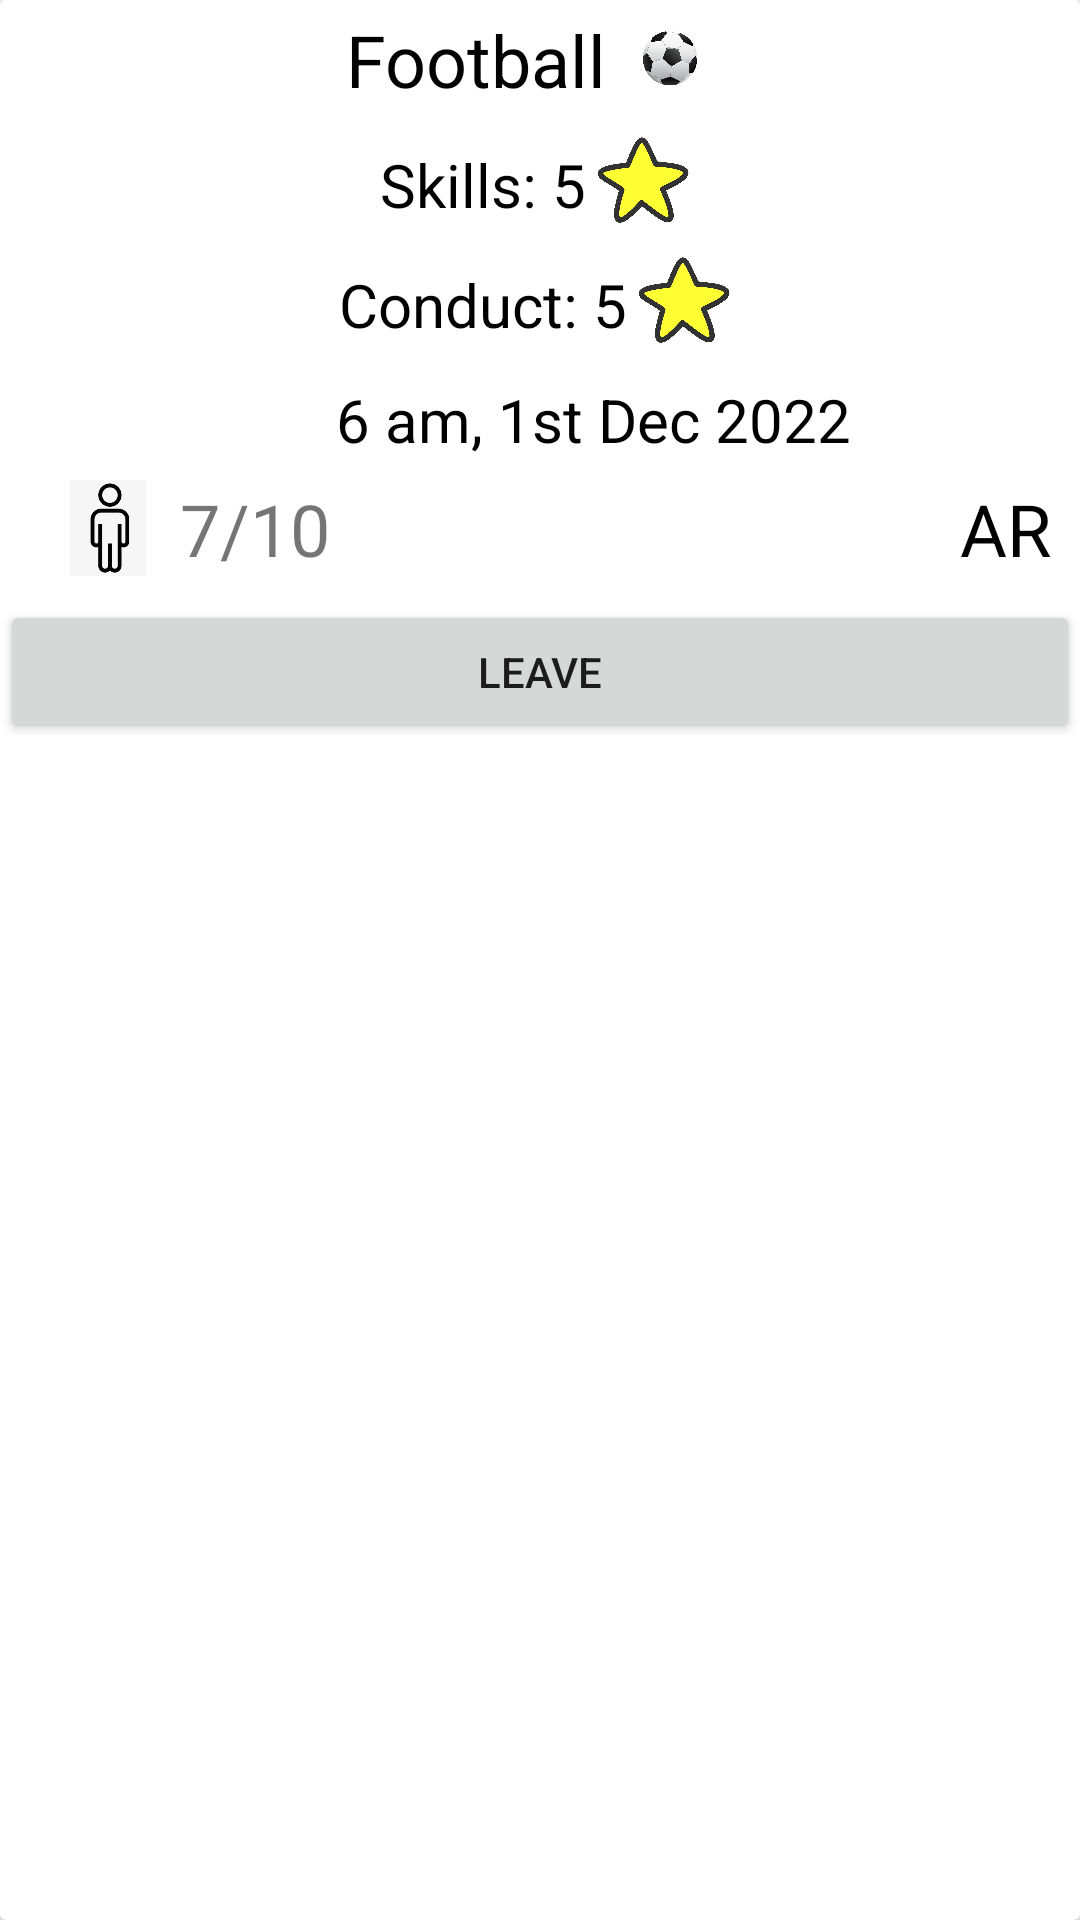

Write the Android layout XML for this screen, with the resource values it uses.
<!-- AndroidManifest.xml: application theme Theme.PepperGames -->
<!-- res/layout/my_event_card.xml -->
<androidx.cardview.widget.CardView
    android:clickable="true"
    android:layout_width="match_parent"
    android:layout_height="wrap_content"
    android:layout_marginLeft="20dp"
    android:layout_marginTop="20dp"
    android:layout_marginRight="20dp"
    android:layout_marginBottom="20dp"
    android:id="@+id/my_event_card"
    android:focusable="true"
    xmlns:android="http://schemas.android.com/apk/res/android"
    xmlns:tools="http://schemas.android.com/tools"
    tools:ignore="HardcodedText, ContentDescription">
    <LinearLayout
        android:layout_width="match_parent"
        android:layout_height="wrap_content"
        android:orientation="vertical">

        <LinearLayout
            android:layout_width="match_parent"
            android:layout_height="40dp"
            android:gravity="center"
            android:orientation="horizontal">
            <TextView
                android:layout_width="wrap_content"
                android:layout_height="wrap_content"
                android:text="Football"
                android:textSize="24sp"
                android:id="@+id/my_event_game"
                android:textColor="@color/black" />
            <ImageView
                android:layout_height="wrap_content"
                android:layout_width="42dp"
                android:src="@drawable/football"
                android:scaleType="fitCenter"/>
        </LinearLayout>

        <LinearLayout
            android:layout_width="match_parent"
            android:layout_height="40dp"
            android:orientation="horizontal"
            android:gravity="center">
            <TextView
                android:layout_width="wrap_content"
                android:layout_height="match_parent"
                android:text="Skills: 5"
                android:textSize="20sp"
                android:paddingTop="8dp"
                android:id="@+id/my_event_skill"
                android:textColor="@color/black" />
            <ImageView
                android:layout_height="match_parent"
                android:src="@drawable/star"
                android:layout_width="38dp"
                android:scaleType="fitCenter"
                android:contentDescription="Rating star" />
        </LinearLayout>

        <LinearLayout
            android:layout_width="match_parent"
            android:layout_height="40dp"
            android:orientation="horizontal"
            android:gravity="center">
            <TextView
                android:layout_width="wrap_content"
                android:layout_height="match_parent"
                android:text="Conduct: 5"
                android:textSize="20sp"
                android:paddingTop="8dp"
                android:id="@+id/my_event_conduct"
                android:textColor="@color/black" />
            <ImageView
                android:layout_height="match_parent"
                android:src="@drawable/star"
                android:layout_width="38dp"
                android:scaleType="fitCenter"
                android:contentDescription="Rating star" />
        </LinearLayout>

        <LinearLayout
            android:layout_width="match_parent"
            android:layout_height="40dp"
            android:gravity="center"
            android:orientation="horizontal">
            <ImageView
                android:layout_width="28dp"
                android:layout_height="match_parent"
                android:scaleType="fitCenter"
                android:src="@drawable/calendar"/>
            <TextView
                android:layout_width="wrap_content"
                android:layout_height="match_parent"
                android:layout_marginStart="8dp"
                android:gravity="center"
                android:text="6 am, 1st Dec 2022"
                android:id="@+id/my_event_date_time"
                android:textSize="20sp"
                android:textColor="@color/black" />
        </LinearLayout>

        <LinearLayout
            android:layout_width="match_parent"
            android:layout_height="40dp"
            android:orientation="horizontal"
            android:paddingBottom="8dp">
            <ImageView
                android:layout_width="48dp"
                android:layout_height="match_parent"
                android:layout_gravity="start"
                android:layout_marginStart="12dp"
                android:scaleType="fitCenter"
                android:src="@drawable/stickman"
                android:backgroundTint="#00002229"
                android:contentDescription="Stick figure" />

            <TextView
                android:layout_width="wrap_content"
                android:layout_height="wrap_content"
                android:textAlignment="center"
                android:text="7/10"
                android:id="@+id/my_event_players"
                android:textSize="24sp"
                android:textColorHint="@color/black"/>

            <ImageView
                android:src="@drawable/location"
                android:layout_gravity="end"
                android:layout_height="match_parent"
                android:layout_width="48dp"
                android:scaleType="fitCenter"
                android:backgroundTint="#00002229"
                android:layout_marginStart="162dp"
                android:contentDescription="location icon"/>

            <TextView
                android:layout_width="wrap_content"
                android:layout_height="wrap_content"
                android:layout_gravity="end|center"
                android:hint="ARC"
                android:textSize="24sp"
                android:id="@+id/my_event_location"
                android:textColorHint="@color/black" />
        </LinearLayout>

        <Button
            android:id="@+id/my_event_leave_button"
            android:layout_width="match_parent"
            android:layout_height="wrap_content"
            android:text="LEAVE"/>
    </LinearLayout>
</androidx.cardview.widget.CardView>
<!-- resources referenced by this layout -->
<resources>
  <!-- drawable football: png bitmap (drawable, 43056 bytes) -->
  <!-- drawable star: jpg bitmap (drawable, 23974 bytes) -->
  <!-- drawable stickman: png bitmap (drawable, 13881 bytes) -->
  <style name="Theme.PepperGames" parent="Theme.MaterialComponents.DayNight.DarkActionBar">
          
          <item name="colorPrimary">@color/purple_500</item>
          <item name="colorPrimaryVariant">@color/purple_700</item>
          <item name="colorOnPrimary">@color/white</item>
          
          <item name="colorSecondary">@color/teal_200</item>
          <item name="colorSecondaryVariant">@color/teal_700</item>
          <item name="colorOnSecondary">@color/black</item>
          
          <item name="android:statusBarColor">?attr/colorPrimaryVariant</item>
          
      </style>
  <!-- not gathered from this repository: default colours our renderer supplied (Android Studio template values) -->
  <color name="purple_500">#FF6200EE</color>
  <color name="purple_700">#FF3700B3</color>
  <color name="teal_200">#FF03DAC5</color>
  <color name="teal_700">#FF018786</color>
  <color name="black">#FF000000</color>
  <color name="white">#FFFFFFFF</color>
</resources>
